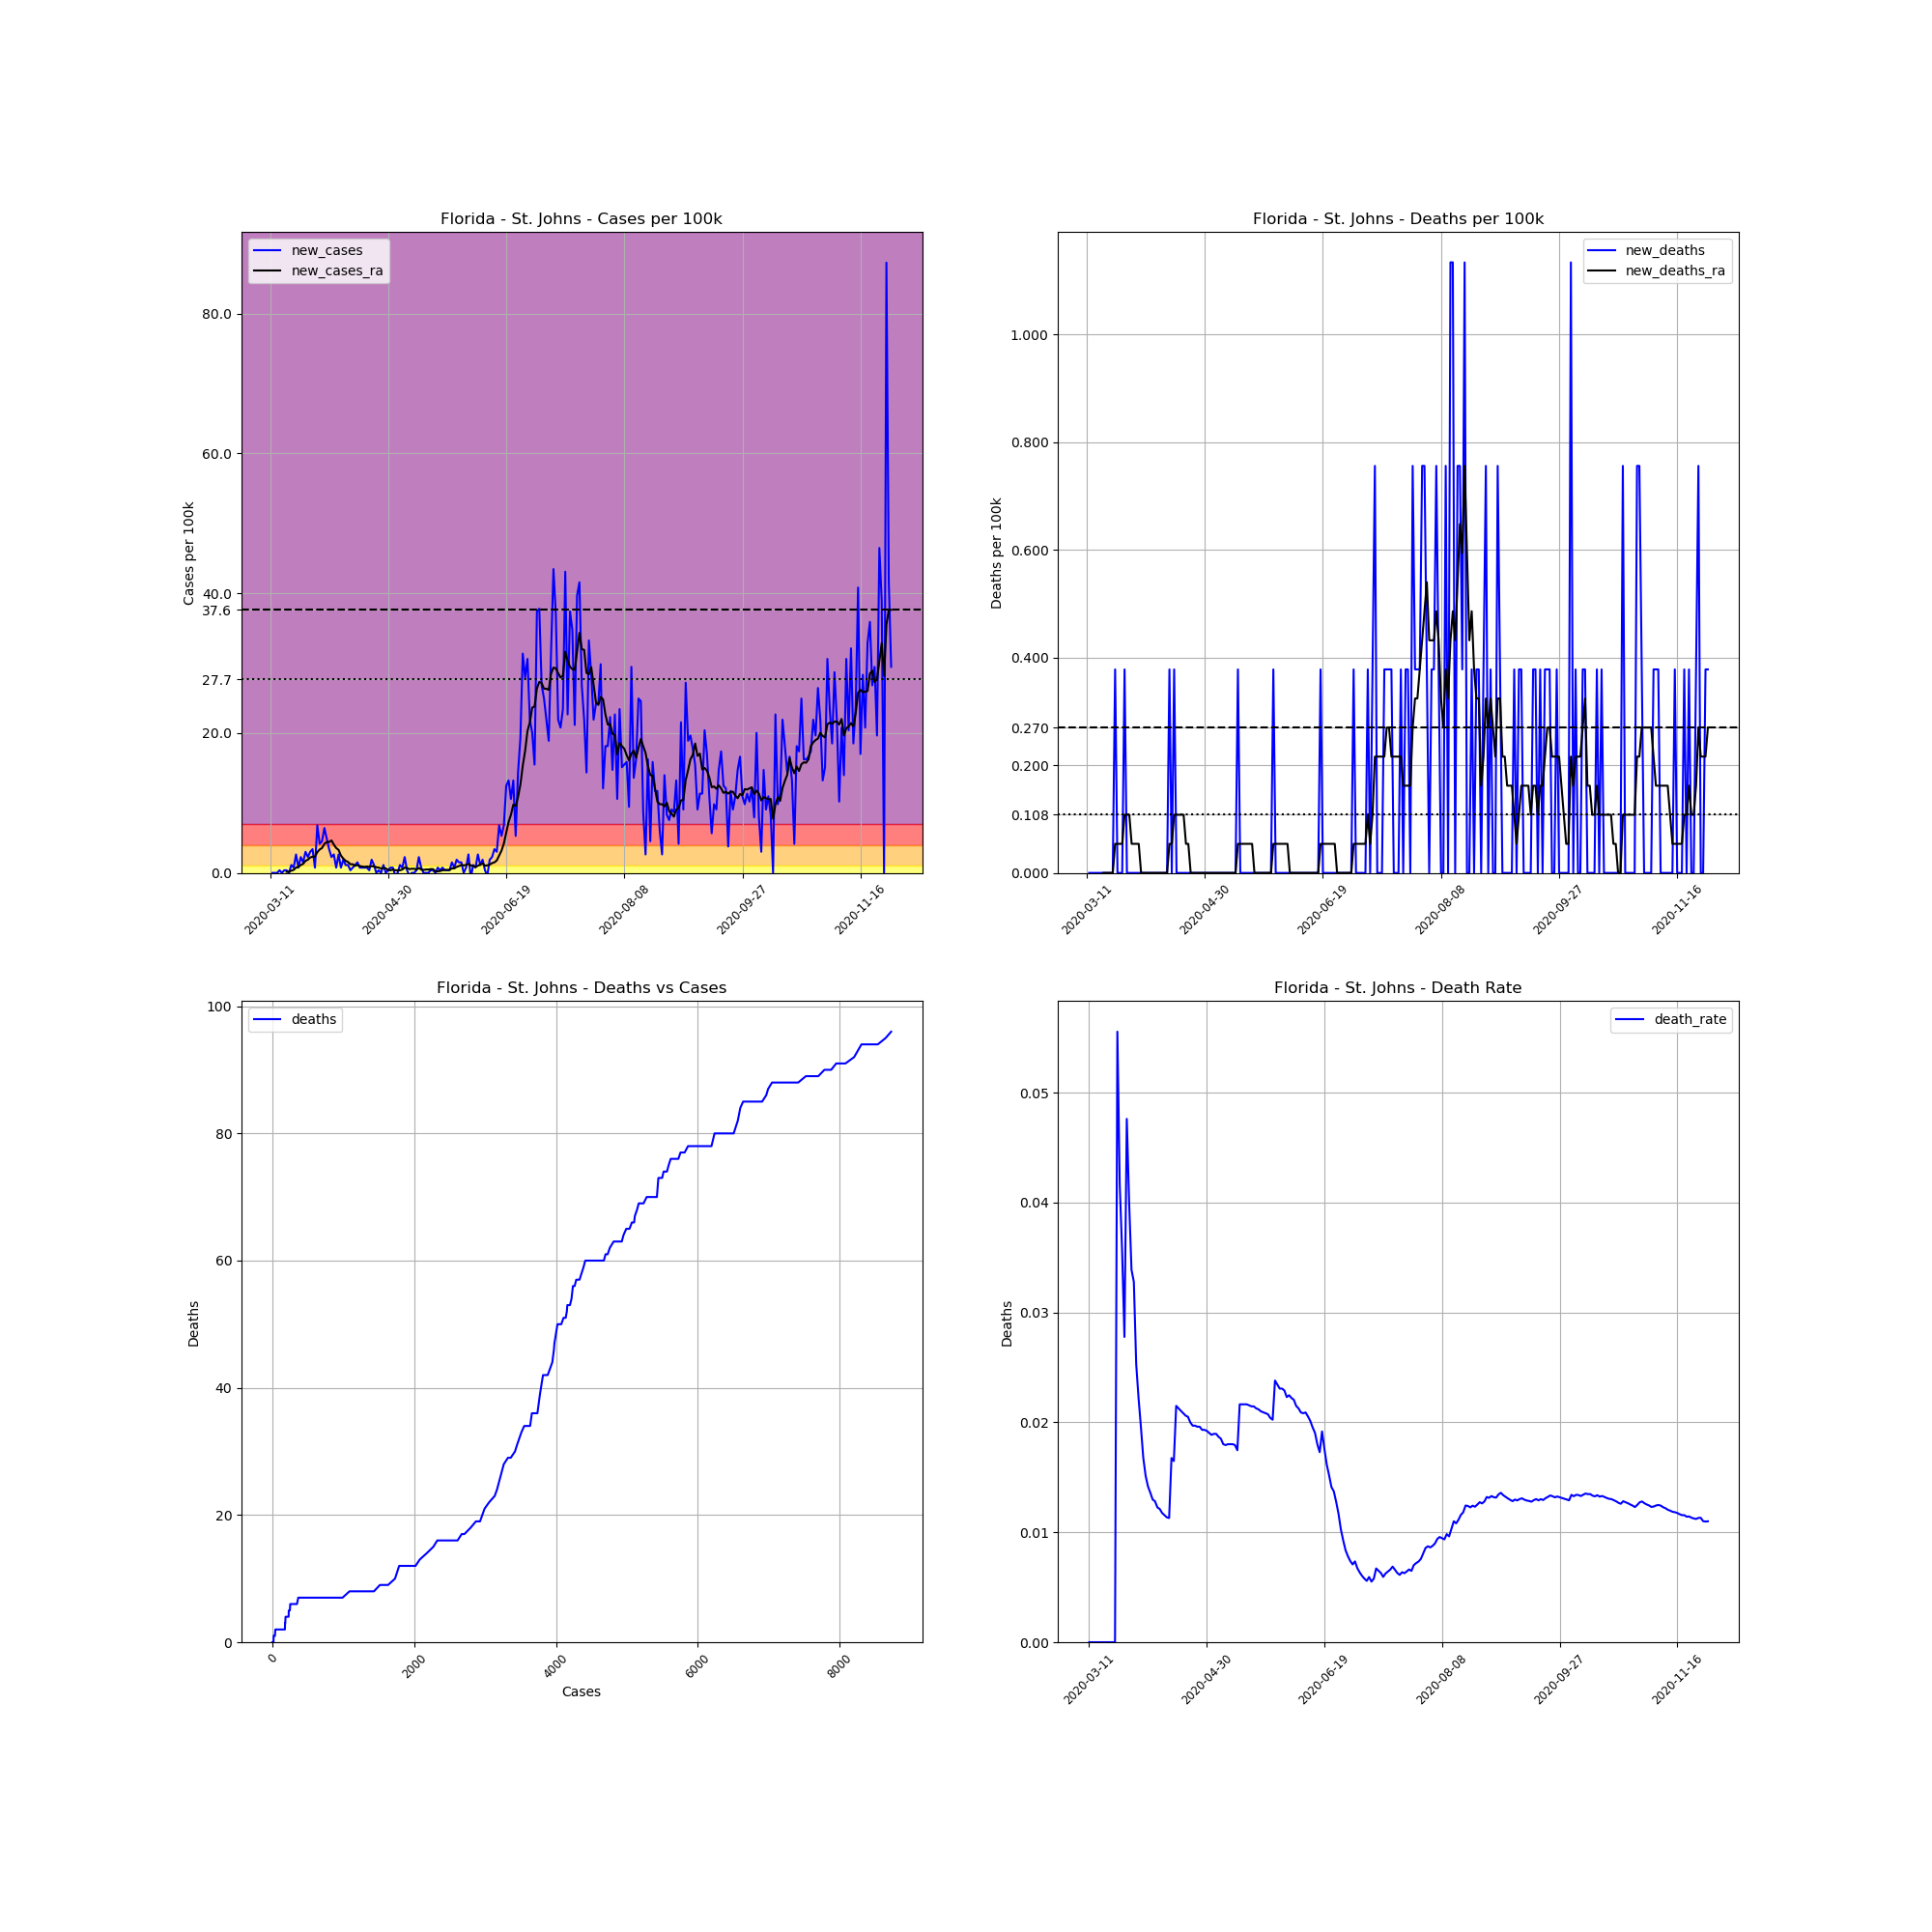

Data behind this chart, as committed beside it:
, date, county, state, fips, cases, deaths, COUNTY, STNAME, CTYNAME, POPESTIMATE2019, cases_per_100k, deaths_per_100k, death_rate, new_cases, new_deaths, new_cases_ra, new_deaths_ra
45492, 2020-03-11, St. Johns, Florida, 12109, 1, 0.0, 109, Florida, St. Johns, 264672, 0.3778, 0.0, 0.0, , , , 
45493, 2020-03-12, St. Johns, Florida, 12109, 1, 0.0, 109, Florida, St. Johns, 264672, 0.3778, 0.0, 0.0, 0.0, 0.0, , 
45494, 2020-03-13, St. Johns, Florida, 12109, 1, 0.0, 109, Florida, St. Johns, 264672, 0.3778, 0.0, 0.0, 0.0, 0.0, , 
45495, 2020-03-14, St. Johns, Florida, 12109, 1, 0.0, 109, Florida, St. Johns, 264672, 0.3778, 0.0, 0.0, 0.0, 0.0, , 
45496, 2020-03-15, St. Johns, Florida, 12109, 2, 0.0, 109, Florida, St. Johns, 264672, 0.7557, 0.0, 0.0, 0.3778, 0.0, , 
45497, 2020-03-16, St. Johns, Florida, 12109, 2, 0.0, 109, Florida, St. Johns, 264672, 0.7557, 0.0, 0.0, 0.0, 0.0, , 
45498, 2020-03-17, St. Johns, Florida, 12109, 3, 0.0, 109, Florida, St. Johns, 264672, 1.133, 0.0, 0.0, 0.3778, 0.0, , 
45499, 2020-03-18, St. Johns, Florida, 12109, 4, 0.0, 109, Florida, St. Johns, 264672, 1.511, 0.0, 0.0, 0.3778, 0.0, 0.1619, 0.0
45500, 2020-03-19, St. Johns, Florida, 12109, 4, 0.0, 109, Florida, St. Johns, 264672, 1.511, 0.0, 0.0, 0.0, 0.0, 0.1619, 0.0
45501, 2020-03-20, St. Johns, Florida, 12109, 7, 0.0, 109, Florida, St. Johns, 264672, 2.645, 0.0, 0.0, 1.133, 0.0, 0.3239, 0.0
45502, 2020-03-21, St. Johns, Florida, 12109, 9, 0.0, 109, Florida, St. Johns, 264672, 3.4, 0.0, 0.0, 0.7557, 0.0, 0.4318, 0.0
45503, 2020-03-22, St. Johns, Florida, 12109, 16, 0.0, 109, Florida, St. Johns, 264672, 6.045, 0.0, 0.0, 2.645, 0.0, 0.7557, 0.0
45504, 2020-03-23, St. Johns, Florida, 12109, 18, 1.0, 109, Florida, St. Johns, 264672, 6.801, 0.3778, 0.05556, 0.7557, 0.3778, 0.8636, 0.05398
45505, 2020-03-24, St. Johns, Florida, 12109, 24, 1.0, 109, Florida, St. Johns, 264672, 9.068, 0.3778, 0.04167, 2.267, 0.0, 1.133, 0.05398
45506, 2020-03-25, St. Johns, Florida, 12109, 28, 1.0, 109, Florida, St. Johns, 264672, 10.58, 0.3778, 0.03571, 1.511, 0.0, 1.295, 0.05398
45507, 2020-03-26, St. Johns, Florida, 12109, 36, 1.0, 109, Florida, St. Johns, 264672, 13.6, 0.3778, 0.02778, 3.023, 0.0, 1.727, 0.05398
45508, 2020-03-27, St. Johns, Florida, 12109, 42, 2.0, 109, Florida, St. Johns, 264672, 15.87, 0.7557, 0.04762, 2.267, 0.3778, 1.889, 0.108
45509, 2020-03-28, St. Johns, Florida, 12109, 50, 2.0, 109, Florida, St. Johns, 264672, 18.89, 0.7557, 0.04, 3.023, 0.0, 2.213, 0.108
45510, 2020-03-29, St. Johns, Florida, 12109, 59, 2.0, 109, Florida, St. Johns, 264672, 22.29, 0.7557, 0.0339, 3.4, 0.0, 2.321, 0.108
45511, 2020-03-30, St. Johns, Florida, 12109, 61, 2.0, 109, Florida, St. Johns, 264672, 23.05, 0.7557, 0.03279, 0.7557, 0.0, 2.321, 0.05398
45512, 2020-03-31, St. Johns, Florida, 12109, 79, 2.0, 109, Florida, St. Johns, 264672, 29.85, 0.7557, 0.02532, 6.801, 0.0, 2.969, 0.05398
45513, 2020-04-01, St. Johns, Florida, 12109, 90, 2.0, 109, Florida, St. Johns, 264672, 34, 0.7557, 0.02222, 4.156, 0.0, 3.346, 0.05398
45514, 2020-04-02, St. Johns, Florida, 12109, 102, 2.0, 109, Florida, St. Johns, 264672, 38.54, 0.7557, 0.01961, 4.534, 0.0, 3.562, 0.05398
45515, 2020-04-03, St. Johns, Florida, 12109, 119, 2.0, 109, Florida, St. Johns, 264672, 44.96, 0.7557, 0.01681, 6.423, 0.0, 4.156, 0.0
45516, 2020-04-04, St. Johns, Florida, 12109, 132, 2.0, 109, Florida, St. Johns, 264672, 49.87, 0.7557, 0.01515, 4.912, 0.0, 4.426, 0.0
45517, 2020-04-05, St. Johns, Florida, 12109, 141, 2.0, 109, Florida, St. Johns, 264672, 53.27, 0.7557, 0.01418, 3.4, 0.0, 4.426, 0.0
45518, 2020-04-06, St. Johns, Florida, 12109, 147, 2.0, 109, Florida, St. Johns, 264672, 55.54, 0.7557, 0.01361, 2.267, 0.0, 4.642, 0.0
45519, 2020-04-07, St. Johns, Florida, 12109, 154, 2.0, 109, Florida, St. Johns, 264672, 58.19, 0.7557, 0.01299, 2.645, 0.0, 4.048, 0.0
45520, 2020-04-08, St. Johns, Florida, 12109, 156, 2.0, 109, Florida, St. Johns, 264672, 58.94, 0.7557, 0.01282, 0.7557, 0.0, 3.562, 0.0
45521, 2020-04-09, St. Johns, Florida, 12109, 163, 2.0, 109, Florida, St. Johns, 264672, 61.59, 0.7557, 0.01227, 2.645, 0.0, 3.292, 0.0
45522, 2020-04-10, St. Johns, Florida, 12109, 165, 2.0, 109, Florida, St. Johns, 264672, 62.34, 0.7557, 0.01212, 0.7557, 0.0, 2.483, 0.0
45523, 2020-04-11, St. Johns, Florida, 12109, 170, 2.0, 109, Florida, St. Johns, 264672, 64.23, 0.7557, 0.01176, 1.889, 0.0, 2.051, 0.0
45524, 2020-04-12, St. Johns, Florida, 12109, 173, 2.0, 109, Florida, St. Johns, 264672, 65.36, 0.7557, 0.01156, 1.133, 0.0, 1.727, 0.0
45525, 2020-04-13, St. Johns, Florida, 12109, 176, 2.0, 109, Florida, St. Johns, 264672, 66.5, 0.7557, 0.01136, 1.133, 0.0, 1.565, 0.0
45526, 2020-04-14, St. Johns, Florida, 12109, 177, 2.0, 109, Florida, St. Johns, 264672, 66.88, 0.7557, 0.0113, 0.3778, 0.0, 1.241, 0.0
45527, 2020-04-15, St. Johns, Florida, 12109, 179, 3.0, 109, Florida, St. Johns, 264672, 67.63, 1.133, 0.01676, 0.7557, 0.3778, 1.241, 0.05398
45528, 2020-04-16, St. Johns, Florida, 12109, 182, 3.0, 109, Florida, St. Johns, 264672, 68.76, 1.133, 0.01648, 1.133, 0.0, 1.026, 0.05398
45529, 2020-04-17, St. Johns, Florida, 12109, 186, 4.0, 109, Florida, St. Johns, 264672, 70.28, 1.511, 0.02151, 1.511, 0.3778, 1.133, 0.108
45530, 2020-04-18, St. Johns, Florida, 12109, 188, 4.0, 109, Florida, St. Johns, 264672, 71.03, 1.511, 0.02128, 0.7557, 0.0, 0.9716, 0.108
45531, 2020-04-19, St. Johns, Florida, 12109, 190, 4.0, 109, Florida, St. Johns, 264672, 71.79, 1.511, 0.02105, 0.7557, 0.0, 0.9176, 0.108
45532, 2020-04-20, St. Johns, Florida, 12109, 192, 4.0, 109, Florida, St. Johns, 264672, 72.54, 1.511, 0.02083, 0.7557, 0.0, 0.8636, 0.108
45533, 2020-04-21, St. Johns, Florida, 12109, 194, 4.0, 109, Florida, St. Johns, 264672, 73.3, 1.511, 0.02062, 0.7557, 0.0, 0.9176, 0.108
45534, 2020-04-22, St. Johns, Florida, 12109, 195, 4.0, 109, Florida, St. Johns, 264672, 73.68, 1.511, 0.02051, 0.3778, 0.0, 0.8636, 0.05398
45535, 2020-04-23, St. Johns, Florida, 12109, 200, 4.0, 109, Florida, St. Johns, 264672, 75.57, 1.511, 0.02, 1.889, 0.0, 0.9716, 0.05398
45536, 2020-04-24, St. Johns, Florida, 12109, 203, 4.0, 109, Florida, St. Johns, 264672, 76.7, 1.511, 0.0197, 1.133, 0.0, 0.9176, 0.0
45537, 2020-04-25, St. Johns, Florida, 12109, 203, 4.0, 109, Florida, St. Johns, 264672, 76.7, 1.511, 0.0197, 0.0, 0.0, 0.8096, 0.0
45538, 2020-04-26, St. Johns, Florida, 12109, 204, 4.0, 109, Florida, St. Johns, 264672, 77.08, 1.511, 0.01961, 0.3778, 0.0, 0.7557, 0.0
45539, 2020-04-27, St. Johns, Florida, 12109, 204, 4.0, 109, Florida, St. Johns, 264672, 77.08, 1.511, 0.01961, 0.0, 0.0, 0.6477, 0.0
45540, 2020-04-28, St. Johns, Florida, 12109, 207, 4.0, 109, Florida, St. Johns, 264672, 78.21, 1.511, 0.01932, 1.133, 0.0, 0.7017, 0.0
45541, 2020-04-29, St. Johns, Florida, 12109, 207, 4.0, 109, Florida, St. Johns, 264672, 78.21, 1.511, 0.01932, 0.0, 0.0, 0.6477, 0.0
45542, 2020-04-30, St. Johns, Florida, 12109, 208, 4.0, 109, Florida, St. Johns, 264672, 78.59, 1.511, 0.01923, 0.3778, 0.0, 0.4318, 0.0
45543, 2020-05-01, St. Johns, Florida, 12109, 210, 4.0, 109, Florida, St. Johns, 264672, 79.34, 1.511, 0.01905, 0.7557, 0.0, 0.3778, 0.0
45544, 2020-05-02, St. Johns, Florida, 12109, 212, 4.0, 109, Florida, St. Johns, 264672, 80.1, 1.511, 0.01887, 0.7557, 0.0, 0.4858, 0.0
45545, 2020-05-03, St. Johns, Florida, 12109, 211, 4.0, 109, Florida, St. Johns, 264672, 79.72, 1.511, 0.01896, -0.3778, 0.0, 0.3778, 0.0
45546, 2020-05-04, St. Johns, Florida, 12109, 211, 4.0, 109, Florida, St. Johns, 264672, 79.72, 1.511, 0.01896, 0.0, 0.0, 0.3778, 0.0
45547, 2020-05-05, St. Johns, Florida, 12109, 214, 4.0, 109, Florida, St. Johns, 264672, 80.85, 1.511, 0.01869, 1.133, 0.0, 0.3778, 0.0
45548, 2020-05-06, St. Johns, Florida, 12109, 216, 4.0, 109, Florida, St. Johns, 264672, 81.61, 1.511, 0.01852, 0.7557, 0.0, 0.4858, 0.0
45549, 2020-05-07, St. Johns, Florida, 12109, 222, 4.0, 109, Florida, St. Johns, 264672, 83.88, 1.511, 0.01802, 2.267, 0.0, 0.7557, 0.0
45550, 2020-05-08, St. Johns, Florida, 12109, 223, 4.0, 109, Florida, St. Johns, 264672, 84.26, 1.511, 0.01794, 0.3778, 0.0, 0.7017, 0.0
45551, 2020-05-09, St. Johns, Florida, 12109, 222, 4.0, 109, Florida, St. Johns, 264672, 83.88, 1.511, 0.01802, -0.3778, 0.0, 0.5398, 0.0
... 204 more rows
